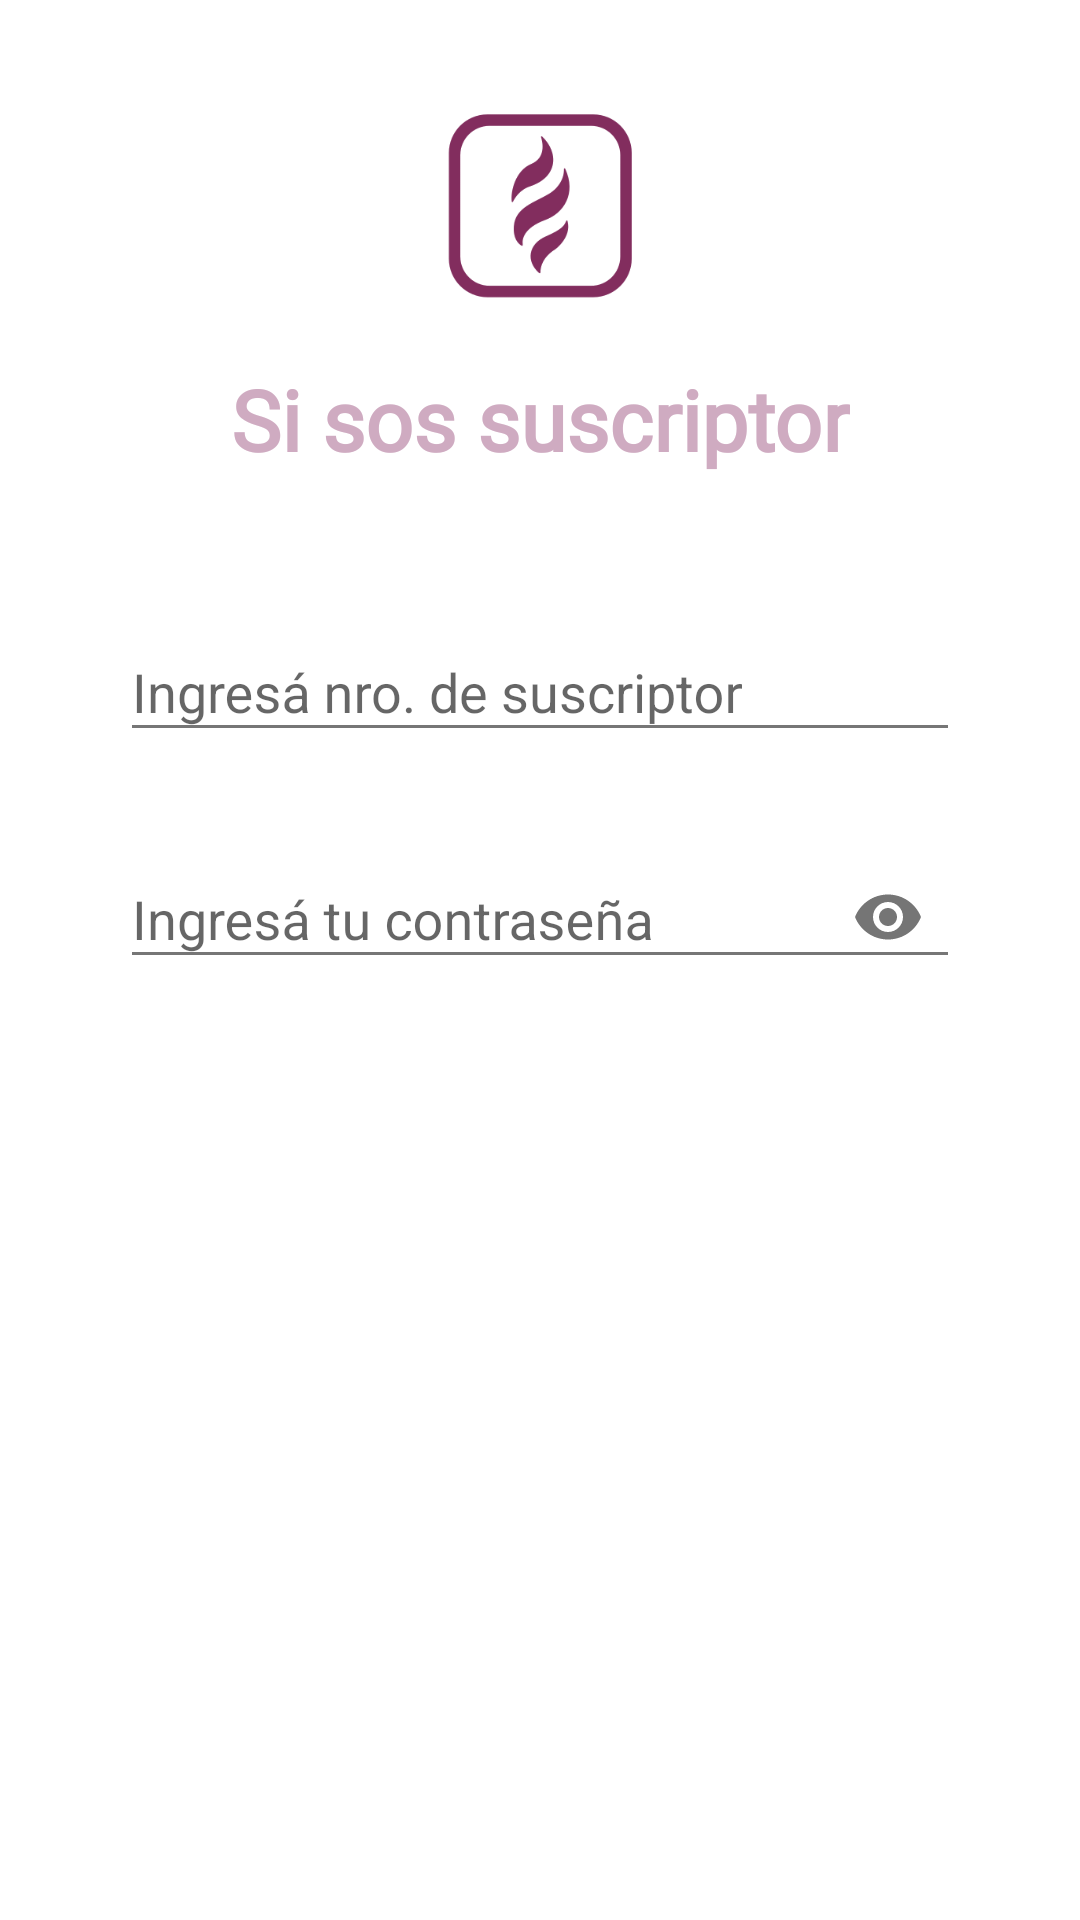

This screen was rendered from an Android layout file. Write that file and the resources it references.
<!-- AndroidManifest.xml: application theme AppTheme -->
<!-- res/layout/fragment_register.xml -->
<?xml version="1.0" encoding="utf-8"?>
<FrameLayout xmlns:android="http://schemas.android.com/apk/res/android"
    xmlns:tools="http://schemas.android.com/tools"
    android:layout_width="match_parent"
    android:layout_height="match_parent"
    android:background="@color/White"
    xmlns:app="http://schemas.android.com/apk/res-auto"
    tools:context=".views.RegisterFragment">

        <androidx.constraintlayout.widget.ConstraintLayout
            android:layout_width="match_parent"
            android:layout_height="match_parent"
            tools:context=".views.RegisterFragment">

            <ImageView
                android:id="@+id/imageView"
                android:layout_width="65dp"
                android:layout_height="65dp"
                android:layout_marginTop="36dp"
                app:layout_constraintEnd_toEndOf="parent"
                app:layout_constraintStart_toStartOf="parent"
                app:layout_constraintTop_toTopOf="parent"
                app:srcCompat="@drawable/circle_icon_new" />

            <TextView
                android:id="@+id/textView"
                android:layout_width="wrap_content"
                android:layout_height="wrap_content"
                android:layout_marginTop="20dp"
                android:layout_marginStart="64dp"
                android:layout_marginLeft="64dp"
                android:layout_marginEnd="64dp"
                android:layout_marginRight="64dp"
                android:gravity="center|center_vertical"
                android:text="Si sos suscriptor"
                android:textColor="#cfabc1"
                android:fontFamily="@font/raleway_bold"
                android:textSize="28sp"
                android:textStyle="bold"
                app:layout_constraintBottom_toTopOf="@+id/button"
                app:layout_constraintEnd_toEndOf="parent"
                app:layout_constraintHorizontal_bias="0.498"
                app:layout_constraintStart_toStartOf="parent"
                app:layout_constraintTop_toBottomOf="@+id/imageView" />

            <Button
                android:id="@+id/btnRegister"
                android:layout_width="match_parent"
                android:layout_height="wrap_content"
                android:layout_marginStart="40dp"
                android:layout_marginTop="60dp"
                android:layout_marginEnd="40dp"
                android:background="@drawable/buttonroundprimary"
                android:text="Ingresar"
                android:textColor="@color/White"
                app:layout_constraintEnd_toEndOf="parent"
                app:layout_constraintHorizontal_bias="0.0"
                app:layout_constraintStart_toStartOf="parent"
                app:layout_constraintTop_toBottomOf="@+id/textInputLayout"
                tools:ignore="MissingConstraints" />


            
            <com.google.android.material.textfield.TextInputLayout
                android:id="@+id/textInputEditText"
                android:layout_width="match_parent"
                android:layout_height="wrap_content"
                android:layout_marginStart="40dp"
                android:layout_marginLeft="40dp"
                android:layout_marginTop="40dp"
                android:layout_marginEnd="40dp"
                android:layout_marginRight="40dp"
                app:layout_constraintEnd_toEndOf="parent"
                app:layout_constraintStart_toStartOf="parent"
                app:layout_constraintTop_toBottomOf="@+id/textView">

                <com.google.android.material.textfield.TextInputEditText
                    android:id="@+id/txtNroSuscriptor"
                    android:layout_width="match_parent"
                    android:layout_height="wrap_content"
                    android:hint="Ingresá nro. de suscriptor" />
            </com.google.android.material.textfield.TextInputLayout>

            <com.google.android.material.textfield.TextInputLayout
                android:id="@+id/textInputLayout"
                android:layout_width="match_parent"
                android:layout_height="wrap_content"
                android:layout_marginStart="40dp"
                android:layout_marginTop="20dp"
                android:layout_marginEnd="40dp"
                app:passwordToggleEnabled="true"
                app:layout_constraintEnd_toEndOf="parent"
                app:layout_constraintHorizontal_bias="0.0"
                app:layout_constraintStart_toStartOf="parent"
                app:layout_constraintTop_toBottomOf="@+id/textInputEditText">

                <com.google.android.material.textfield.TextInputEditText
                    android:id="@+id/txtPassword"
                    android:layout_width="match_parent"
                    android:layout_height="wrap_content"
                    android:inputType="textPassword"
                    android:hint="Ingresá tu contraseña" />
            </com.google.android.material.textfield.TextInputLayout>

            <ProgressBar
                android:id="@+id/progressBar"
                android:visibility="invisible"
                style="?android:attr/progressBarStyle"
                android:layout_width="wrap_content"
                android:layout_height="wrap_content"
                app:layout_constraintBottom_toBottomOf="parent"
                app:layout_constraintEnd_toEndOf="parent"
                app:layout_constraintStart_toStartOf="parent"
                app:layout_constraintTop_toTopOf="parent" />

        </androidx.constraintlayout.widget.ConstraintLayout>

</FrameLayout>
<!-- resources referenced by this layout -->
<resources>
  <color name="White">#FFF</color>
  <!-- drawable circle_icon_new: png bitmap (drawable, 20290 bytes) -->
  <style name="AppTheme" parent="Theme.AppCompat.Light.DarkActionBar">
          
          <item name="colorPrimary">@color/colorPrimary</item>
          <item name="colorPrimaryDark">@color/colorPrimary</item>
          <item name="colorAccent">@color/colorAccent</item>
          <item name="drawerArrowStyle">@style/DrawerIcon</item>
          <item name="android:textColorSecondary">@color/Grey</item>
      </style>
  <color name="colorPrimary">#822D5E</color>
  <color name="colorAccent">#03DAC5</color>
  <style name="DrawerIcon" parent="Widget.AppCompat.DrawerArrowToggle">
          <item name="color">@color/Grey</item>
      </style>
  <color name="Grey">#767676</color>
</resources>
